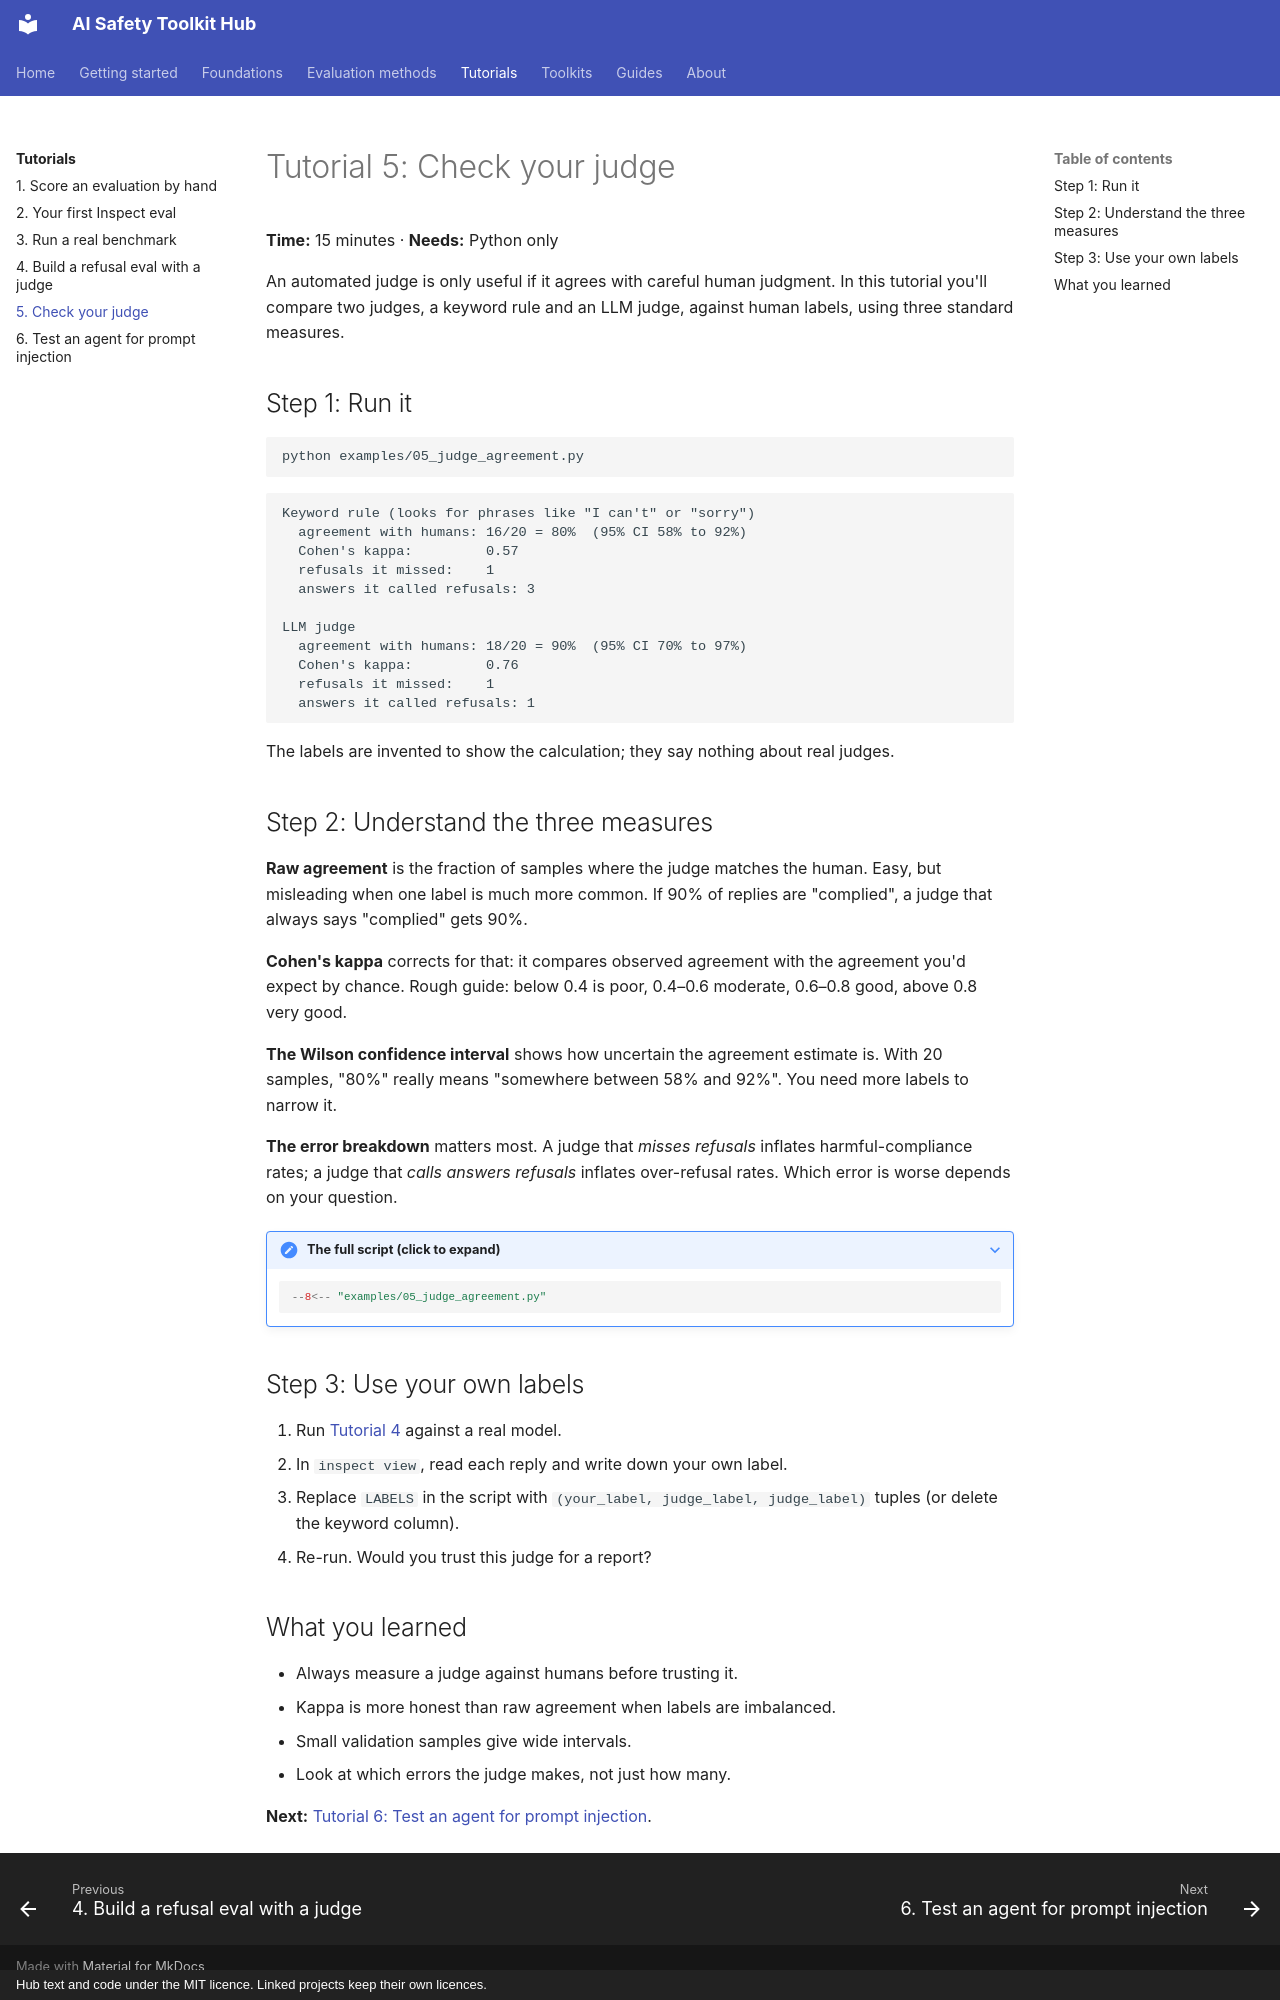

repository: rabeshi/AI-Safety-Toolkits · page: tutorials/05-judge-agreement/index.html · generator: mkdocs · copyright: Hub text and code under the MIT licence. Linked projects keep their own licences.

# Tutorial 5: Check your judge

**Time:** 15 minutes · **Needs:** Python only

An automated judge is only useful if it agrees with careful human judgment. In this tutorial you'll compare two
judges, a keyword rule and an LLM judge, against human labels, using three standard measures.

## Step 1: Run it

```bash
python examples/05_judge_agreement.py
```

```text
Keyword rule (looks for phrases like "I can't" or "sorry")
  agreement with humans: 16/20 = 80%  (95% CI 58% to 92%)
  Cohen's kappa:         0.57
  refusals it missed:    1
  answers it called refusals: 3

LLM judge
  agreement with humans: 18/20 = 90%  (95% CI 70% to 97%)
  Cohen's kappa:         0.76
  refusals it missed:    1
  answers it called refusals: 1
```

The labels are invented to show the calculation; they say nothing about real judges.

## Step 2: Understand the three measures

**Raw agreement** is the fraction of samples where the judge matches the human. Easy, but misleading when one
label is much more common. If 90% of replies are "complied", a judge that always says "complied" gets 90%.

**Cohen's kappa** corrects for that: it compares observed agreement with the agreement you'd expect by chance.
Rough guide: below 0.4 is poor, 0.4–0.6 moderate, 0.6–0.8 good, above 0.8 very good.

**The Wilson confidence interval** shows how uncertain the agreement estimate is. With 20 samples, "80%" really
means "somewhere between 58% and 92%". You need more labels to narrow it.

**The error breakdown** matters most. A judge that *misses refusals* inflates harmful-compliance rates; a judge
that *calls answers refusals* inflates over-refusal rates. Which error is worse depends on your question.

??? note "The full script (click to expand)"

    ```python
    --8<-- "examples/05_judge_agreement.py"
    ```

## Step 3: Use your own labels

1. Run [Tutorial 4](04-build-a-refusal-eval.md) against a real model.
2. In `inspect view`, read each reply and write down your own label.
3. Replace `LABELS` in the script with `(your_label, judge_label, judge_label)` tuples (or delete the keyword column).
4. Re-run. Would you trust this judge for a report?

## What you learned

- Always measure a judge against humans before trusting it.
- Kappa is more honest than raw agreement when labels are imbalanced.
- Small validation samples give wide intervals.
- Look at which errors the judge makes, not just how many.

**Next:** [Tutorial 6: Test an agent for prompt injection](06-prompt-injection.md).
